pico-8 play session: hold → + tap 🅾

[t = 1 s] hold → ~1s, tap 🅾 ~2×
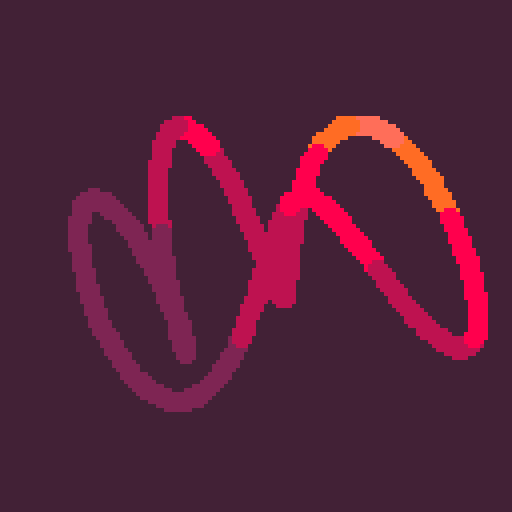
[t = 2 s] hold → ~2s, tap 🅾 ~4×
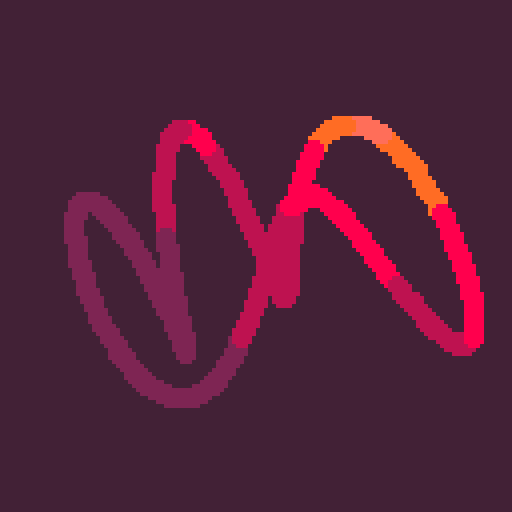
[t = 4 s] hold → ~4s, tap 🅾 ~7×
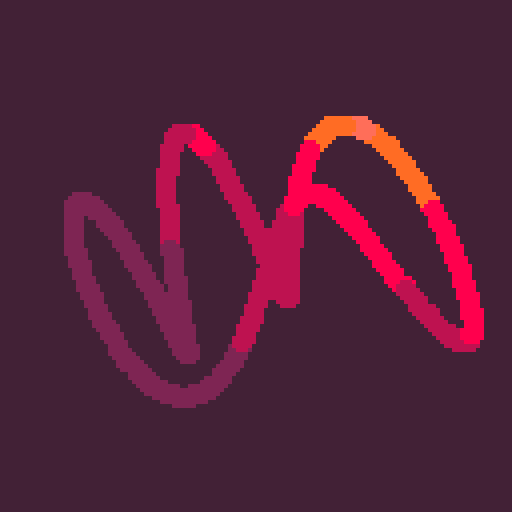
[t = 6 s] hold → ~6s, tap 🅾 ~10×
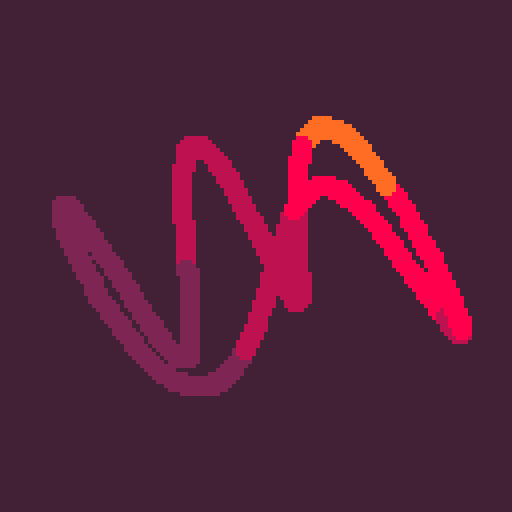
[t = 8 s] hold → ~8s, tap 🅾 ~14×
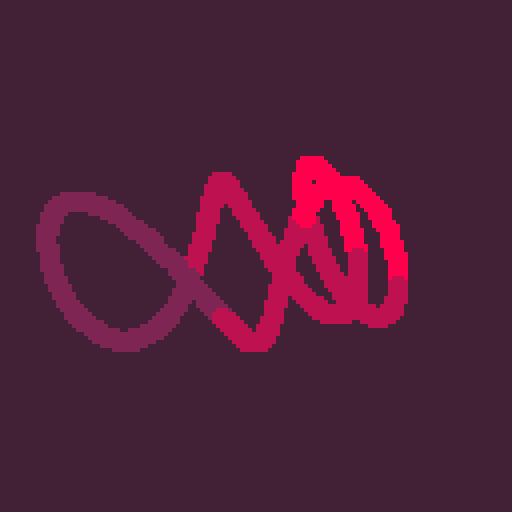

pico-8 cartridge
version 34
__lua__
?"\^!5f10🐱2☉8웃🅾️:♥"
d=128
l,f,q,r,c,s=d*4,0,rnd(),rnd(),cos,sin cls()_set_fps(60)::_::cls()
for i=1,l do
u=i/d
v=f/l
x=(1+(c(u/4))/2)*64+c(i/l+v*q)*6+c(u+v*r)*8+c(u/2+v)*12y=(1+(s(u)/2)/2)*64+s(i/l+v*r)*6+s(u+v*q)*8+s(u/4+v/8/r)*8
circfill(x,y,2,1+x/y/0.7)end
f+=1flip()goto _
__gfx__
00000000000000000000000000000000000000000000000000000000000000000000000000000000000000000000000000000000000000000000000000000000
00000000000000000000000000000000000000000000000000000000000000000000000000000000000000000000000000000000000000000000000000000000
00700700000000000000000000000000000000000000000000000000000000000000000000000000000000000000000000000000000000000000000000000000
00077000000000000000000000000000000000000000000000000000000000000000000000000000000000000000000000000000000000000000000000000000
00077000000000000000000000000000000000000000000000000000000000000000000000000000000000000000000000000000000000000000000000000000
00700700000000000000000000000000000000000000000000000000000000000000000000000000000000000000000000000000000000000000000000000000
